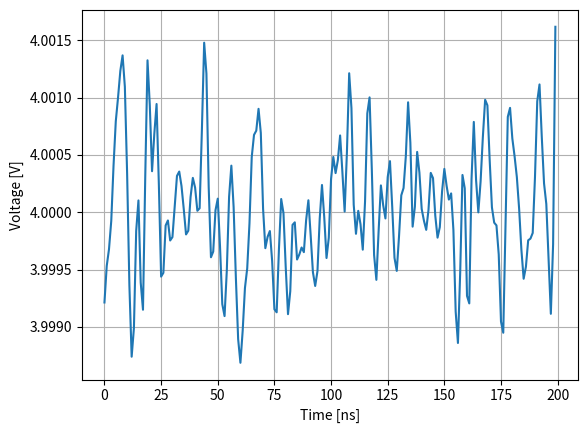

Here is the Python script that generated this plot:
import numpy as np
import scipy.signal as sg
import scipy.constants as sc
from dataclasses import dataclass


@dataclass
class PdSystem:
    Ein: np.array       # Señal óptica a ser fotodetectada
    B: float            # Ancho de banda del detector en [Hz]
    fs: float           # Sampling frequency in Hz.
    r: float = 1.0      # Responsividad del detector en [A/W].
    T: float = 300.0    # Temperatura del detector en [K]
    Rf: float = 50.0    # Resistencia de carga del detector en [Ohms]
    i_d: float = 10e-9  # Corriente oscura del fotodetector en [A]
    Fn: float = 0.0     # Figura de ruido del amplificador de transimpedancia, en [dB]

def pd(params: PdSystem) -> np.ndarray:
    """
    Wrapper para simular un fotodetector PIN con ruido térmico y de disparo.

    Parameters
    ----------
    params : PdSystem
        Parámetros del fotodetector + señal de entrada.
        
    Returns
    -------
    v : np.array
        La señal eléctrica detectada, en [v].
    """
    Ein, B, fs, r, T, Rf, i_d, Fn = params.Ein, params.B, params.fs, params.r, params.T, params.Rf, params.i_d, params.Fn
    n_samples = len(Ein)

    # Definición del filtro pasa bajos del fotodetector
    sos = sg.bessel(N=5, Wn=2*B/fs, btype="low", output="sos", norm="mag")

    i_s = r * np.abs(Ein)**2

    var_sh = sc.e * (i_s + i_d)*fs
    i_sh = np.random.normal(0, np.sqrt(var_sh), n_samples)
    var_th = 2*sc.k*T*Fn*fs/Rf
    i_th = np.random.normal(0, np.sqrt(var_th), n_samples)
    
    i = i_s + i_d + i_sh + i_th

    v_out = sg.sosfiltfilt(sos, i) * Rf  # Voltage signal
    return v_out

if __name__ == "__main__":
    import matplotlib.pyplot as plt

    # fs = 20e9
    # B = 5e9
    # t = np.arange(0, 1e-6, 1/fs)
    # f = 1e9
    # P_dbm = -20
    # r = 0.8
    # i_d = 1e-9
    # Rf = 50
    # T = 300

    fs = 20e9
    B = 5e9
    t = np.arange(0, 10e-9, 1/fs)
    f = 1e9
    P_dbm = 20
    r = 0.8
    i_d = 1e-9
    Rf = 50
    T = 300

    P = 10**(P_dbm/10) / 1000
    Ein = np.sqrt(P) * np.exp(1j*2*np.pi*f*t)

    s = PdSystem(Ein, B=B, fs=fs, r=r, i_d=i_d, T=T, Rf=Rf)

    v = pd(s)

    plt.figure()
    plt.plot(t*fs, v)
    # plt.xlim(0, 2/f*fs)
    plt.xlabel("Time [ns]")
    plt.ylabel("Voltage [V]")
    plt.grid()
    plt.show()